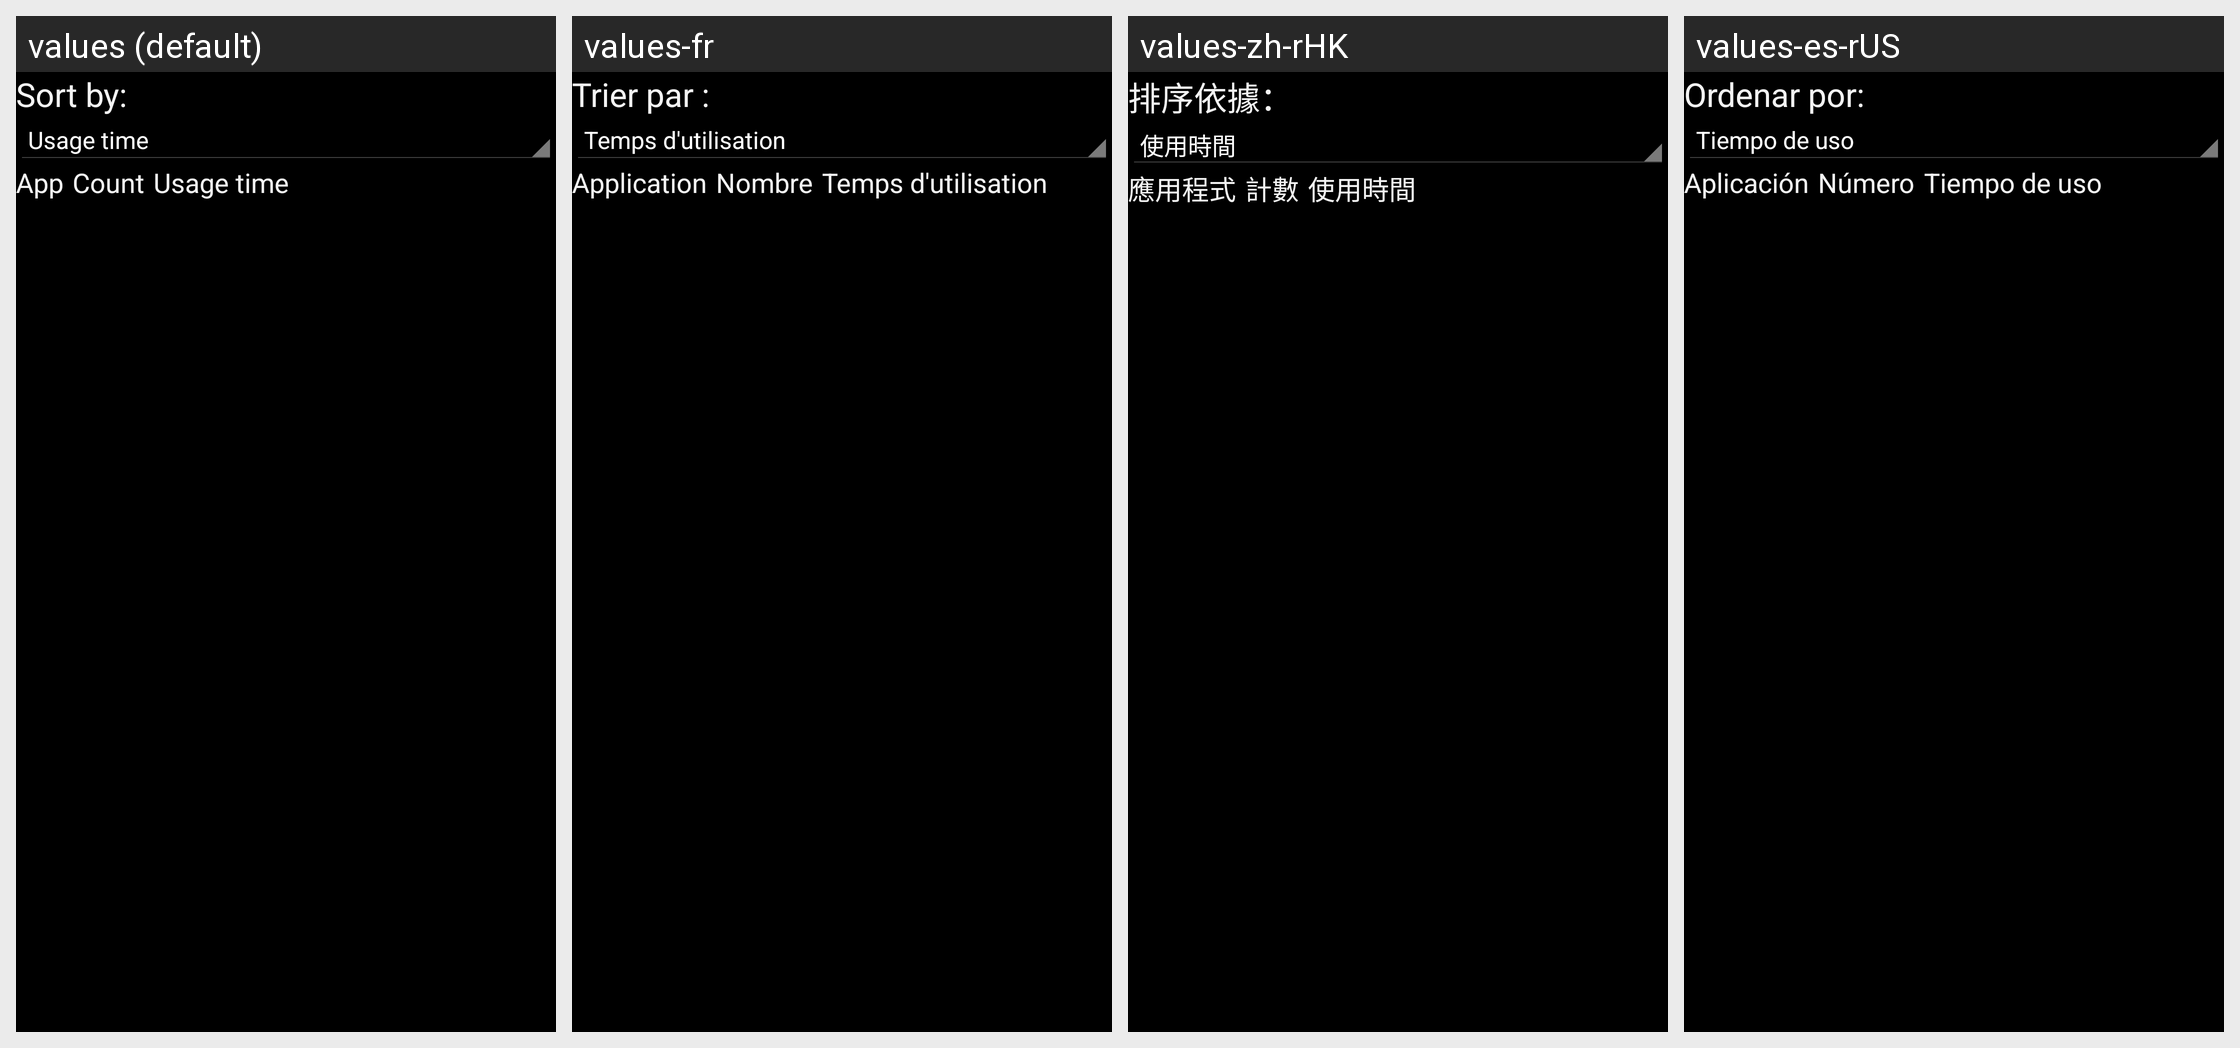

For this localized Android screen grid, give each drawn string resource with its value in every locale shown.
Android screen res/layout/usage_stats.xml rendered under 4 locales, left to right: values (default), values-fr, values-zh-rHK, values-es-rUS. Device: Nexus 5 (rendered at 1080×1920; each locale shown at half size, 540×960, under a caption strip naming it); theme Theme.Settings.
Other locales in the repository, not shown: values-es, values-in, values-ms, values-ms-rMY, values-sr, values-zh-rCN.
Strings drawn on this screen, with the default value and each locale's value (text and hints the layout hard-codes, and strings that could not be matched under every locale, appear in the picture but are not listed):

display_order_text
  values: Sort by:
  values-fr: Trier par :
  values-zh-rHK: 排序依據：
  values-es-rUS: Ordenar por:

app_name_label
  values: App
  values-fr: Application
  values-zh-rHK: 應用程式
  values-es-rUS: Aplicación
